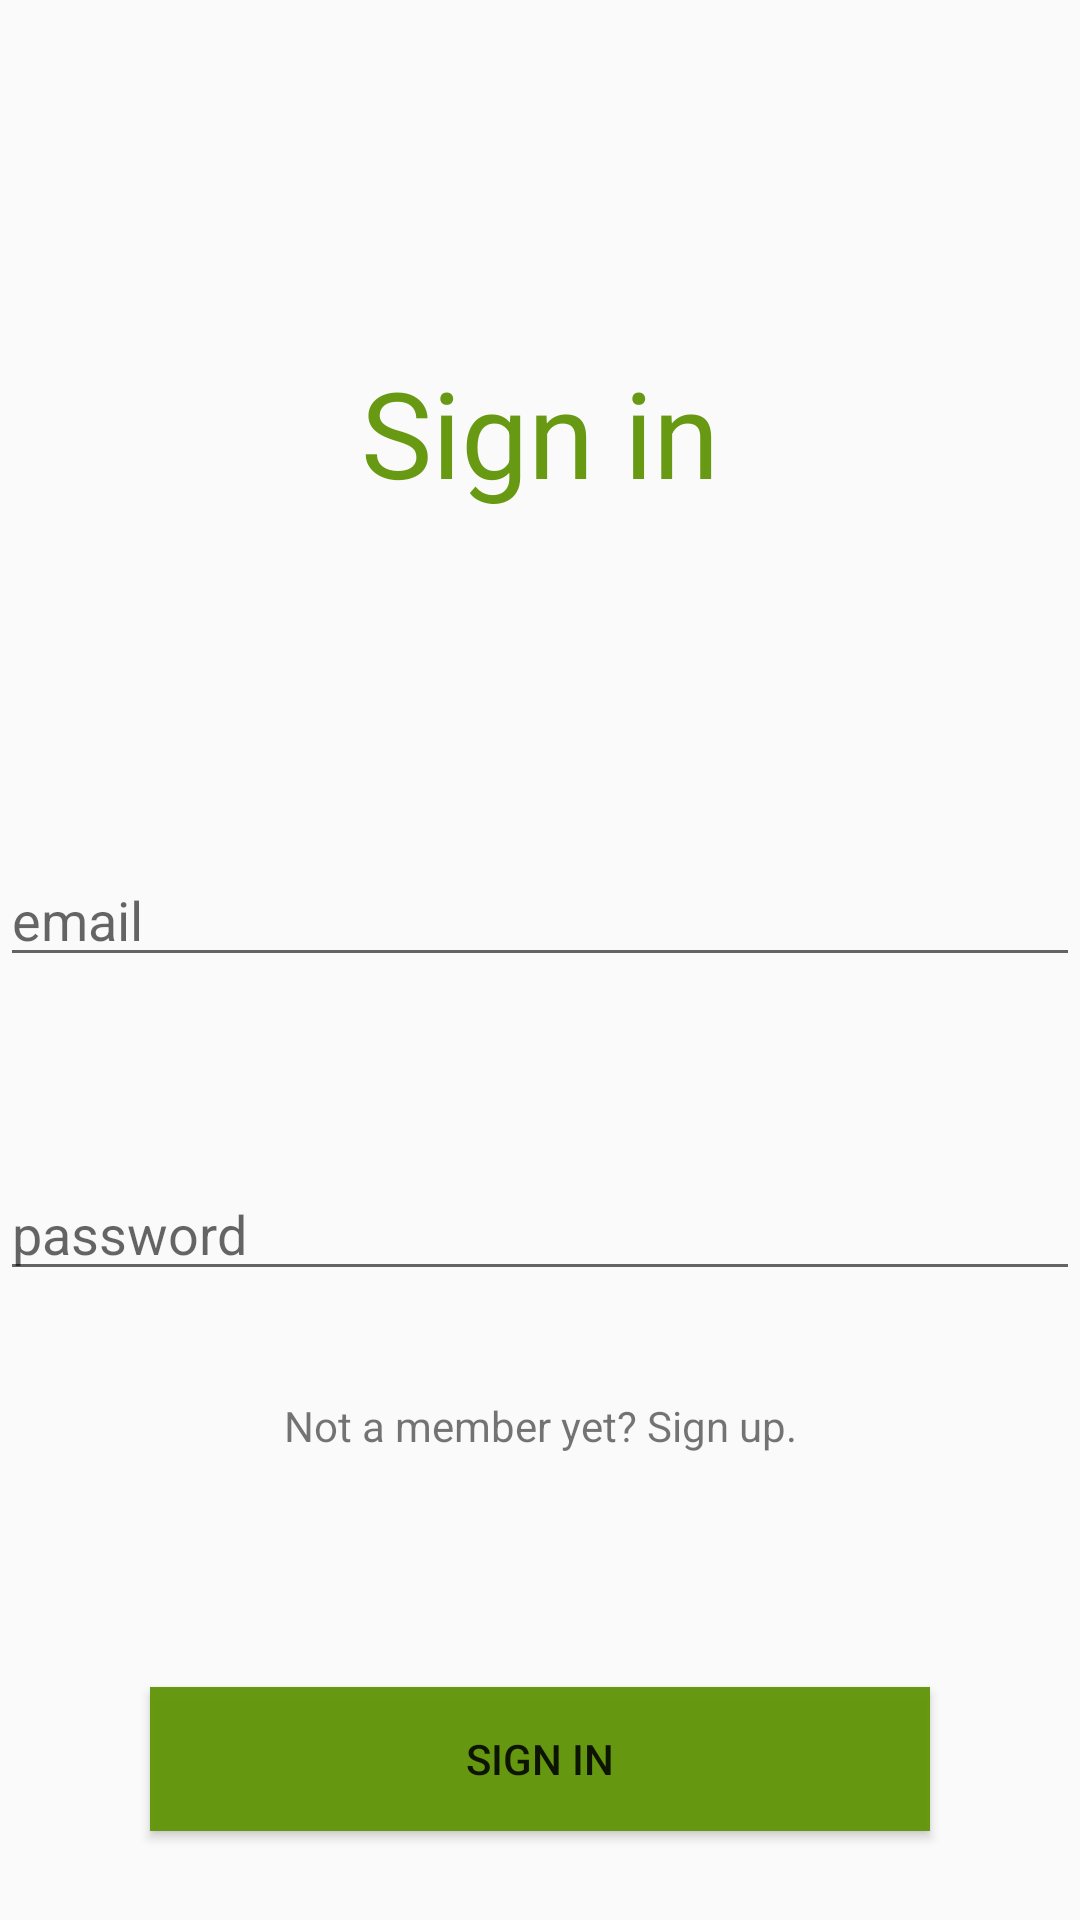

Android layout source for this screen:
<!-- AndroidManifest.xml: application theme AppTheme -->
<!-- res/layout/activity_sign_in_new.xml -->
<?xml version="1.0" encoding="utf-8"?>
<android.support.constraint.ConstraintLayout xmlns:android="http://schemas.android.com/apk/res/android"
    xmlns:app="http://schemas.android.com/apk/res-auto"
    xmlns:tools="http://schemas.android.com/tools"
    android:layout_width="match_parent"
    android:layout_height="match_parent"
    tools:context="com.example.csci567.easyrentals.SignInNew">


    <TextView
        android:layout_width="wrap_content"
        android:layout_height="wrap_content"
        android:id="@+id/signinnewpage"
        android:text="@string/signin"
        android:textSize="40dp"
        android:textColor="#f763960b"
        app:layout_constraintRight_toRightOf="parent"
        app:layout_constraintLeft_toLeftOf="parent"
        app:layout_constraintBottom_toBottomOf="parent"
        app:layout_constraintTop_toTopOf="parent"
        app:layout_constraintVertical_bias="0.20" />

    <EditText
        android:layout_width="0dp"
        android:layout_height="wrap_content"
        android:id="@+id/signinnew_email"
        android:hint="@string/email"
        android:inputType="textEmailAddress"
        app:layout_constraintRight_toRightOf="parent"
        app:layout_constraintLeft_toLeftOf="parent"
        app:layout_constraintTop_toTopOf="parent"
        app:layout_constraintBottom_toBottomOf="parent"
        app:layout_constraintHorizontal_bias="0.0"
        app:layout_constraintVertical_bias="0.475" />

    <EditText
        android:layout_width="0dp"
        android:layout_height="wrap_content"
        android:inputType="textPassword"
        android:id="@+id/signinnew_password"
        android:hint="@string/passwd"
        app:layout_constraintRight_toRightOf="parent"
        app:layout_constraintLeft_toLeftOf="parent"
        app:layout_constraintTop_toTopOf="parent"
        app:layout_constraintBottom_toBottomOf="parent"
        app:layout_constraintHorizontal_bias="0.0"
        app:layout_constraintVertical_bias="0.65" />

    <TextView
        android:layout_width="wrap_content"
        android:layout_height="wrap_content"
        android:text="Not a member yet? Sign up."
        android:id="@+id/notamembertextnew"
        app:layout_constraintRight_toRightOf="parent"
        app:layout_constraintLeft_toLeftOf="parent"
        app:layout_constraintTop_toTopOf="parent"
        app:layout_constraintBottom_toBottomOf="parent"
        app:layout_constraintHorizontal_bias="0.5"
        app:layout_constraintVertical_bias="0.75"/>

    <Button
        android:layout_width="0dp"
        android:layout_height="wrap_content"
        android:layout_marginLeft="50dp"
        android:layout_marginRight="50dp"
        android:text="@string/signin"
        android:id="@+id/signinnew_button"
        android:background="#f763960b"
        app:layout_constraintBottom_toBottomOf="parent"
        app:layout_constraintRight_toRightOf="parent"
        app:layout_constraintTop_toTopOf="parent"
        app:layout_constraintLeft_toLeftOf="parent"
        app:layout_constraintVertical_bias="0.95"
        android:layout_marginStart="50dp"
        android:layout_marginEnd="50dp" />

</android.support.constraint.ConstraintLayout>
<!-- resources referenced by this layout -->
<resources>
  <string name="email">email</string>
  <string name="passwd">password</string>
  <string name="signin">Sign in</string>
  <style name="AppTheme" parent="AppTheme.Base">
          
  
      </style>
  <style name="AppTheme.Base" parent="Theme.AppCompat.Light.DarkActionBar">
          <item name="colorPrimary">@color/colorPrimary</item>
          <item name="colorPrimaryDark">@color/colorPrimaryDark</item>
          <item name="colorAccent">@color/colorAccent</item>
  
      </style>
  <color name="colorPrimary">#9e9e9e</color>
  <color name="colorPrimaryDark">#616161</color>
  <color name="colorAccent">#ffc107</color>
</resources>
